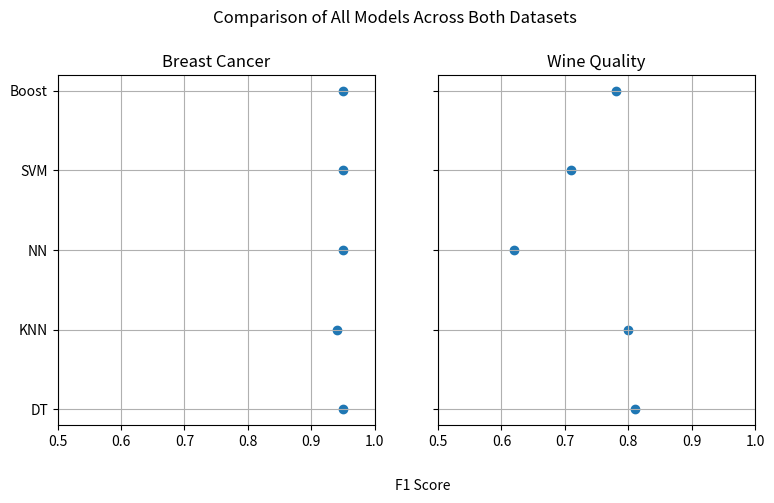

Here is the Python script that generated this plot: (Note: this script raises an exception after producing the figure.)
from matplotlib import pyplot as plt

alg = ['DT', 'KNN', 'NN', 'SVM', 'Boost']
f1_scores = [{'title': 'Breast Cancer', 'data': [0.95, 0.94, 0.95, 0.95, 0.95]},
             {'title': 'Wine Quality', 'data': [0.81, 0.80, 0.62, 0.71, 0.78]}]
f1_score_info = {'fig_location': 'assignment1/images/f1_score',
                 'title': 'Comparison of All Models Across Both Datasets',
                 'xlable': 'F1 Score'}


def plot_f1_scores():
    # Create two subplots
    fig, axses = plt.subplots(1, 2, figsize=(9, 5), sharey=True)

    # Set figure title and padding
    fig.suptitle(f1_score_info['title'])
    fig.text(0.5, 0.02, f1_score_info['xlable'])
    fig.subplots_adjust(top=0.85, bottom=0.15)

    # Plot them
    for i in range(0, 2):
        axs = axses[i]
        axs.set_xlim(0.5, 1.0)  # set x axis scale
        axs.scatter(f1_scores[i]['data'], alg, marker='o')  # scatter chart
        axs.set_title(f1_scores[i]['title'])  # set subplot's title
        axs.grid()  # show grid

    plt.savefig(f1_score_info['fig_location'])
    plt.clf()


if __name__ == "__main__":
    plot_f1_scores()
